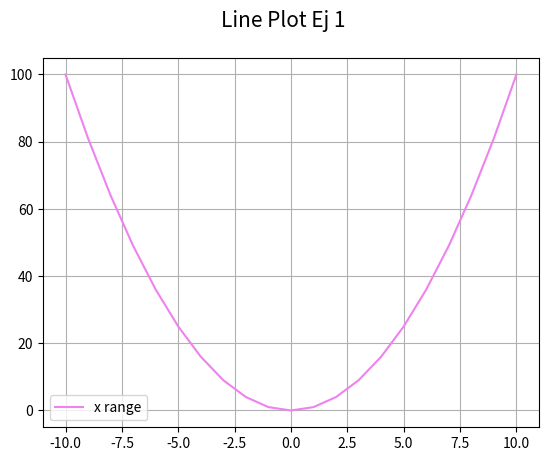

Here is the Python script that generated this plot:
# Matplotlib [Python]
# Ejercicios de práctica

# Autor: Inove Coding School
# Version: 2.0

# IMPORTANTE: NO borrar los comentarios
# que aparecen en verde con el hashtag "#"

# Ejercicios de matplotlib
import numpy as np
import matplotlib.pyplot as plt


if __name__ == '__main__':
    print("Bienvenidos a otra clase de Inove con Python")
    print("Line Plot")

    # NOTA: aproveche los ejemplos de "line_plot" de clase

    # Se desea graficar los valores de "x" e "y" en un gráfico de línea
    # A continuación los datos ya disponibles de "x" e "y" para que utilice:
    x = list(range(-10, 11, 1))

    # Bucle que completa y calcula todos los valores de "y"
    y = []
    for i in x:
        y.append(i**2)

    # Alumno: Crear una "figura" y crear un "ax" con add_subplot
    # Graficar el "line plot" de "y" en función de "x"

    # Alumno: Colocar la leyenda y el label con el nombre de la función
    # Darle color a la línea a su elección

    # Crear acá su gráfico

    fig = plt.figure()
    fig.suptitle('Line Plot Ej 1', fontsize=15)
    ax = fig.add_subplot()

    ax.plot(x, y, c='violet', label='x range')
    ax.legend()
    ax.grid()
    plt.show()

    print("terminamos")
